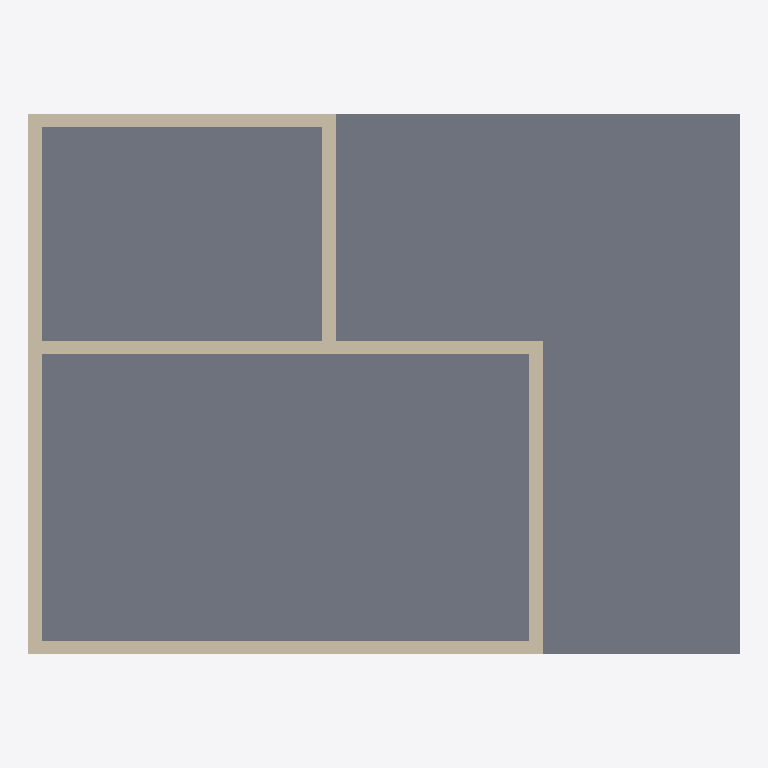
Plan cut of the same IFC building model at storey 'L2' (level 3.00 m, cut at 4.40 m), seen from above with north up, elements coloured by IFC class: 7 walls (beige), 1 slab (grey). Cut surfaces are drawn darker.
Extent 10.7 m × 8.1 m × 8.2 m (x, y, z). Storeys (2): L1 at 0.00 m; L2 at 3.00 m. Elements (17): 14 IfcWall, 2 IfcSlab, 1 IfcColumn.

HEADER;
FILE_DESCRIPTION(('ViewDefinition [CoordinationView]','RevitIdentifiers [ContentGUID: cbb0ae2e-6350-4225-8ca4-af668662c38d, VersionGUID: 3b908f59-ef66-473e-ac4b-8e3d7d0ac5ce, NumberOfSaves: 36]','CoordinateReference [CoordinateBase: Shared Coordinates]'),'2;1');
FILE_NAME('01_03_004.ifc','2026-01-07T20:56:23+01:00',(''),(''),'ODA SDAI 24.6','Autodesk Revit 24.3.30.11 (ENU) - IFC 24.3.30.11','');
FILE_SCHEMA(('IFC4X3'));
ENDSEC;
DATA;
#27=IFCPROJECT('3BiAukOr129OoahsPvdJnz',#18,'Project Number',$,$,'Project Name','Project Status',(#22),#781);
#42=IFCSITE('3BiAukOr129OoahsPvdJn$',#18,'Default',$,$,#41,$,$,.ELEMENT.,(42,21,31,401672),(-71,-3,-24,-345703),0.0,$,$);
#32=IFCBUILDING('3BiAukOr129OoahsPvdJny',#18,'Building Name',$,$,#30,$,'Building Name',.ELEMENT.,$,$,#31);
#35=IFCBUILDINGSTOREY('2JF4e6axWHqu3u0C1FZlmi',#18,'L1',$,'Level:8mm Head',#34,$,'L1',.ELEMENT.,0.0);
#39=IFCBUILDINGSTOREY('1ZGO8hrFCHqw0v0026FpFv',#18,'L2',$,'Level:8mm Head',#38,$,'L2',.ELEMENT.,3000.0);
#436=IFCSLAB('0dc_dU7Cj6aRLiY5JtJ$hK',#18,'Floor:Generic - 12":1604228',$,'Floor:Generic - 12"',#426,#435,'1604228',.FLOOR.);
#459=IFCWALL('0dc_dU7Cj6aRLiY5JtJ$gm',#18,'Basic Wall:Generic - 200mm:1604320',$,'Basic Wall:Generic - 200mm',#447,#458,'1604320',.NOTDEFINED.);
#482=IFCWALL('0dc_dU7Cj6aRLiY5JtJ$gn',#18,'Basic Wall:Generic - 200mm:1604321',$,'Basic Wall:Generic - 200mm',#470,#481,'1604321',.NOTDEFINED.);
#504=IFCWALL('0dc_dU7Cj6aRLiY5JtJ$gp',#18,'Basic Wall:Generic - 200mm:1604323',$,'Basic Wall:Generic - 200mm',#492,#503,'1604323',.NOTDEFINED.);
#526=IFCWALL('0dc_dU7Cj6aRLiY5JtJ$gq',#18,'Basic Wall:Generic - 200mm:1604324',$,'Basic Wall:Generic - 200mm',#514,#525,'1604324',.NOTDEFINED.);
#707=IFCWALL('1boLXsvIr7xxCxHqR1rYAH',#18,'Basic Wall:Generic - 200mm:1606233',$,'Basic Wall:Generic - 200mm',#695,#706,'1606233',.NOTDEFINED.);
#685=IFCWALL('1boLXsvIr7xxCxHqR1rYBS',#18,'Basic Wall:Generic - 200mm:1606164',$,'Basic Wall:Generic - 200mm',#673,#684,'1606164',.NOTDEFINED.);
#548=IFCWALL('0dc_dU7Cj6aRLiY5JtJ$mk',#18,'Basic Wall:Generic - 200mm:1604734',$,'Basic Wall:Generic - 200mm',#536,#547,'1604734',.NOTDEFINED.);
ENDSEC;
